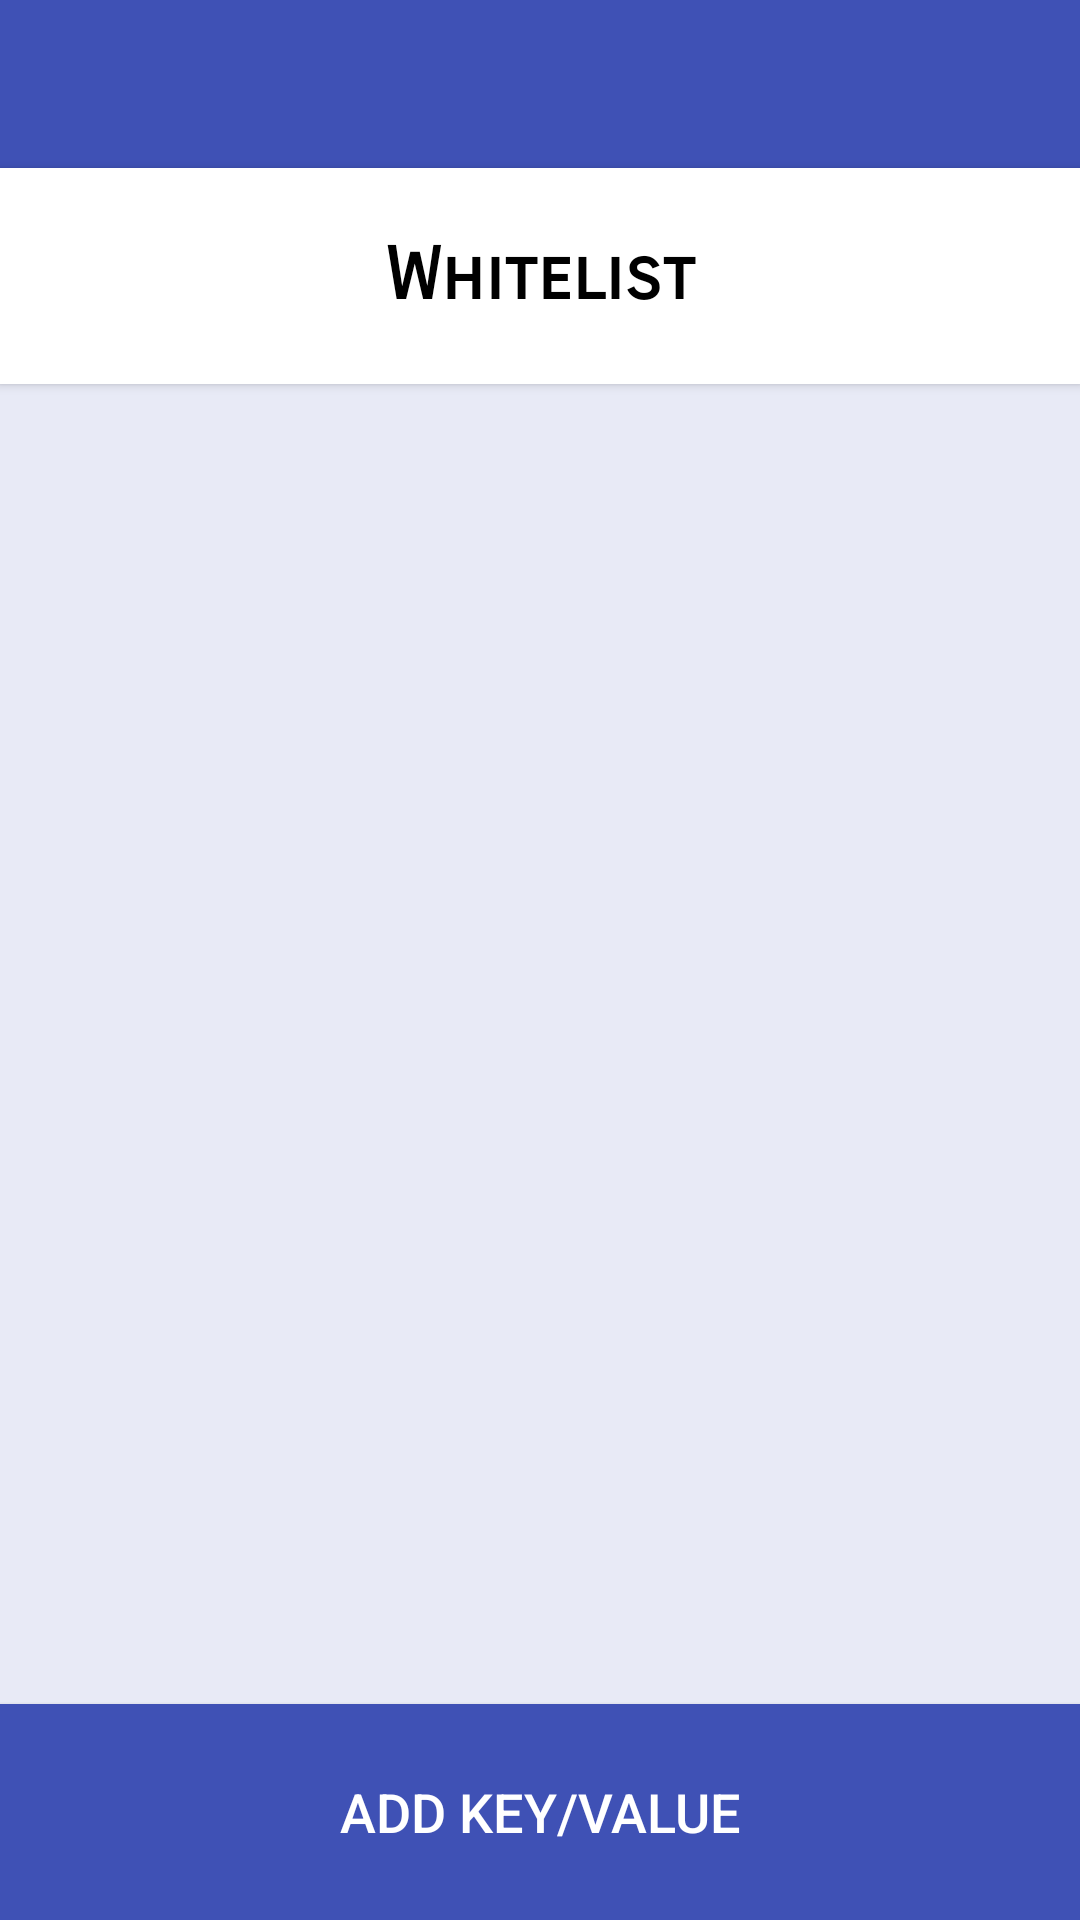

Here is an Android app screen rendered from its layout file. Give the layout XML and the strings, colors and styles it references.
<!-- AndroidManifest.xml: application theme AppTheme -->
<!-- res/layout/activity_policy.xml -->
<?xml version="1.0" encoding="utf-8"?>
<LinearLayout xmlns:android="http://schemas.android.com/apk/res/android"
    xmlns:app="http://schemas.android.com/apk/res-auto"
    xmlns:tools="http://schemas.android.com/tools"

    android:layout_width="match_parent"
    android:layout_height="match_parent"
    android:background="@color/colorPrimary"
    android:orientation="vertical"
    tools:context=".activities.outbox.PolicyActivity">

    <android.support.v7.widget.Toolbar
        android:id="@+id/toolbar"
        android:layout_width="match_parent"
        android:layout_height="?attr/actionBarSize"
        android:background="?attr/colorPrimary"
        android:theme="@style/ThemeOverlay.AppCompat.ActionBar"
        app:popupTheme="@style/ThemeOverlay.AppCompat.Light" />

    <ToggleButton
        android:id="@+id/btn_policy_mode"
        android:layout_width="match_parent"
        android:layout_height="72dp"
        android:background="@drawable/background_toggle_policy"
        android:checked="true"
        android:fontFamily="sans-serif-smallcaps"
        android:textAlignment="center"
        android:textAllCaps="false"
        android:textColor="@drawable/text_toggle_policy"
        android:textOff="@string/blacklist"
        android:textOn="@string/whitelist"
        android:textSize="24sp"
        android:textStyle="bold" />

    <android.support.v7.widget.RecyclerView
        android:id="@+id/rec_list"
        android:layout_width="match_parent"
        android:layout_height="0dp"
        android:layout_weight="1"
        android:background="#e8eaf6" />

    <Button
        android:id="@+id/btn_add_item"
        android:layout_width="match_parent"
        android:layout_height="72dp"
        android:background="@drawable/background_state_drawable"
        android:padding="16dp"
        android:text="@string/add_key_value"
        android:textColor="@android:color/white"
        android:textSize="18sp" />

</LinearLayout>
<!-- resources referenced by this layout -->
<resources>
  <color name="colorPrimary">#3F51B5</color>
  <!-- drawable background_state_drawable (drawable) -->
  <?xml version="1.0" encoding="utf-8"?>
  <selector xmlns:android="http://schemas.android.com/apk/res/android">
      <item android:state_pressed="true">
          <shape>
              <solid android:color="#B6B6B6"/>
          </shape>
      </item>
      <item>
          <shape>
              <solid android:color="@color/colorPrimary"/>
          </shape>
      </item>
  </selector>
  <!-- drawable background_toggle_policy (drawable) -->
  <?xml version="1.0" encoding="utf-8"?>
  <selector xmlns:android="http://schemas.android.com/apk/res/android">
      <item android:state_checked="true">
          <shape>
              <solid android:color="@android:color/white"/>
          </shape>
      </item>
      <item android:state_checked="false">
          <shape>
              <solid android:color="@android:color/black"/>
          </shape>
      </item>
  </selector>
  <!-- drawable text_toggle_policy (drawable) -->
  <?xml version="1.0" encoding="utf-8"?>
  <selector xmlns:android="http://schemas.android.com/apk/res/android">
      <item android:state_checked="false" android:color="@android:color/white"/>
      <item android:state_checked="true" android:color="@android:color/black"/>
  </selector>
  <string name="add_key_value">Add Key/Value</string>
  <string name="blacklist">Blacklist</string>
  <string name="whitelist">Whitelist</string>
  <style name="AppTheme" parent="Theme.AppCompat.Light.DarkActionBar">
          
          <item name="colorPrimary">@color/colorPrimary</item>
          <item name="colorPrimaryDark">@color/colorPrimaryDark</item>
          <item name="colorAccent">@color/colorAccent</item>
          <item name="windowActionBar">false</item>
          <item name="windowNoTitle">true</item>
      </style>
  <color name="colorPrimaryDark">#303F9F</color>
  <color name="colorAccent">#FF4081</color>
</resources>
